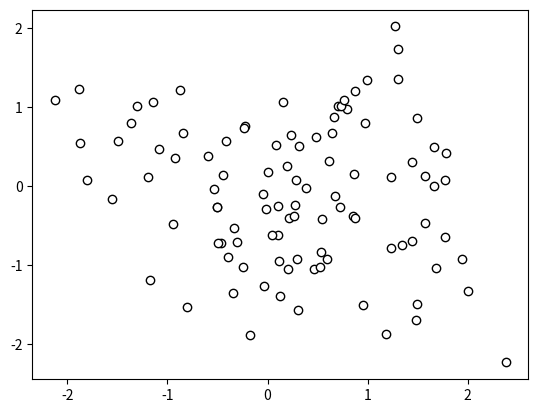

This figure's Python source:
import numpy
import matplotlib.pyplot as plot

data = numpy.random.standard_normal((100, 2))

#edgecolor 파라미터는 점의 가장자리 컬러를 제어한다
plot.scatter(data[:,0], data[:,1], color = '1.0', edgecolor='0.0')
plot.show()
